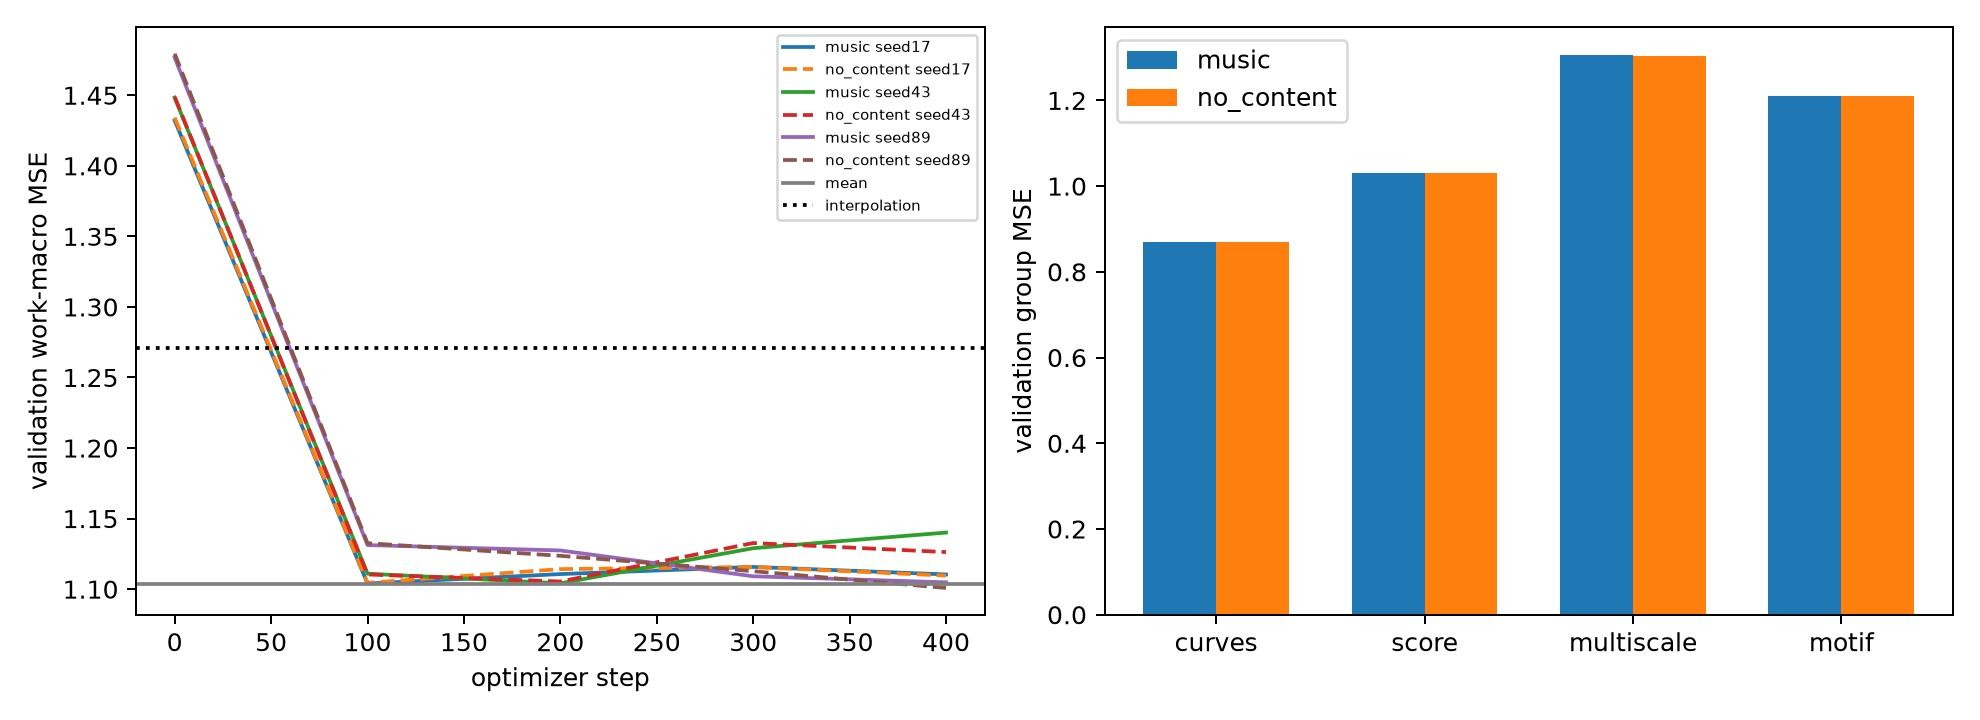

The file beside this chart, header and first rows:
seed, condition, step, train_loss, validation_macro, validation_curves, validation_score, validation_multiscale, validation_motif
17, music, 0, , 1.432, , , , 
17, music, 100, 1.681, 1.104, 0.8698, 1.038, 1.301, 1.207
17, music, 200, 0.7884, 1.111, 0.8691, 1.022, 1.329, 1.222
17, music, 300, 1.235, 1.116, 0.8701, 1.024, 1.361, 1.208
17, music, 400, 0.6715, 1.11, 0.8621, 1.023, 1.349, 1.208
17, no_content, 0, , 1.434, , , , 
17, no_content, 100, 1.683, 1.105, 0.8713, 1.038, 1.3, 1.208
17, no_content, 200, 0.8008, 1.114, 0.8708, 1.025, 1.331, 1.229
17, no_content, 300, 1.241, 1.116, 0.8747, 1.025, 1.358, 1.205
17, no_content, 400, 0.681, 1.11, 0.8671, 1.022, 1.343, 1.206
43, music, 0, , 1.448, , , , 
43, music, 100, 0.7114, 1.111, 0.8756, 1.027, 1.333, 1.208
43, music, 200, 0.9351, 1.104, 0.8698, 1.031, 1.305, 1.211
43, music, 300, 0.9442, 1.129, 0.8627, 1.034, 1.357, 1.263
43, music, 400, 1.004, 1.14, 0.8763, 1.025, 1.45, 1.21
43, no_content, 0, , 1.449, , , , 
43, no_content, 100, 0.7143, 1.11, 0.874, 1.027, 1.333, 1.208
43, no_content, 200, 0.9425, 1.105, 0.8718, 1.029, 1.308, 1.214
43, no_content, 300, 1.019, 1.133, 0.8729, 1.036, 1.333, 1.289
43, no_content, 400, 1.047, 1.126, 0.8797, 1.025, 1.396, 1.204
89, music, 0, , 1.477, , , , 
89, music, 100, 0.9225, 1.131, 0.8783, 1.047, 1.329, 1.27
89, music, 200, 0.9602, 1.127, 0.8793, 1.033, 1.354, 1.244
89, music, 300, 1.189, 1.109, 0.8727, 1.03, 1.316, 1.217
89, music, 400, 0.9055, 1.105, 0.8694, 1.027, 1.312, 1.211
89, no_content, 0, , 1.479, , , , 
89, no_content, 100, 0.9234, 1.133, 0.8801, 1.047, 1.332, 1.27
89, no_content, 200, 1.014, 1.124, 0.8669, 1.033, 1.34, 1.254
89, no_content, 300, 1.222, 1.113, 0.8729, 1.033, 1.335, 1.21
89, no_content, 400, 0.8905, 1.101, 0.8668, 1.026, 1.305, 1.206
